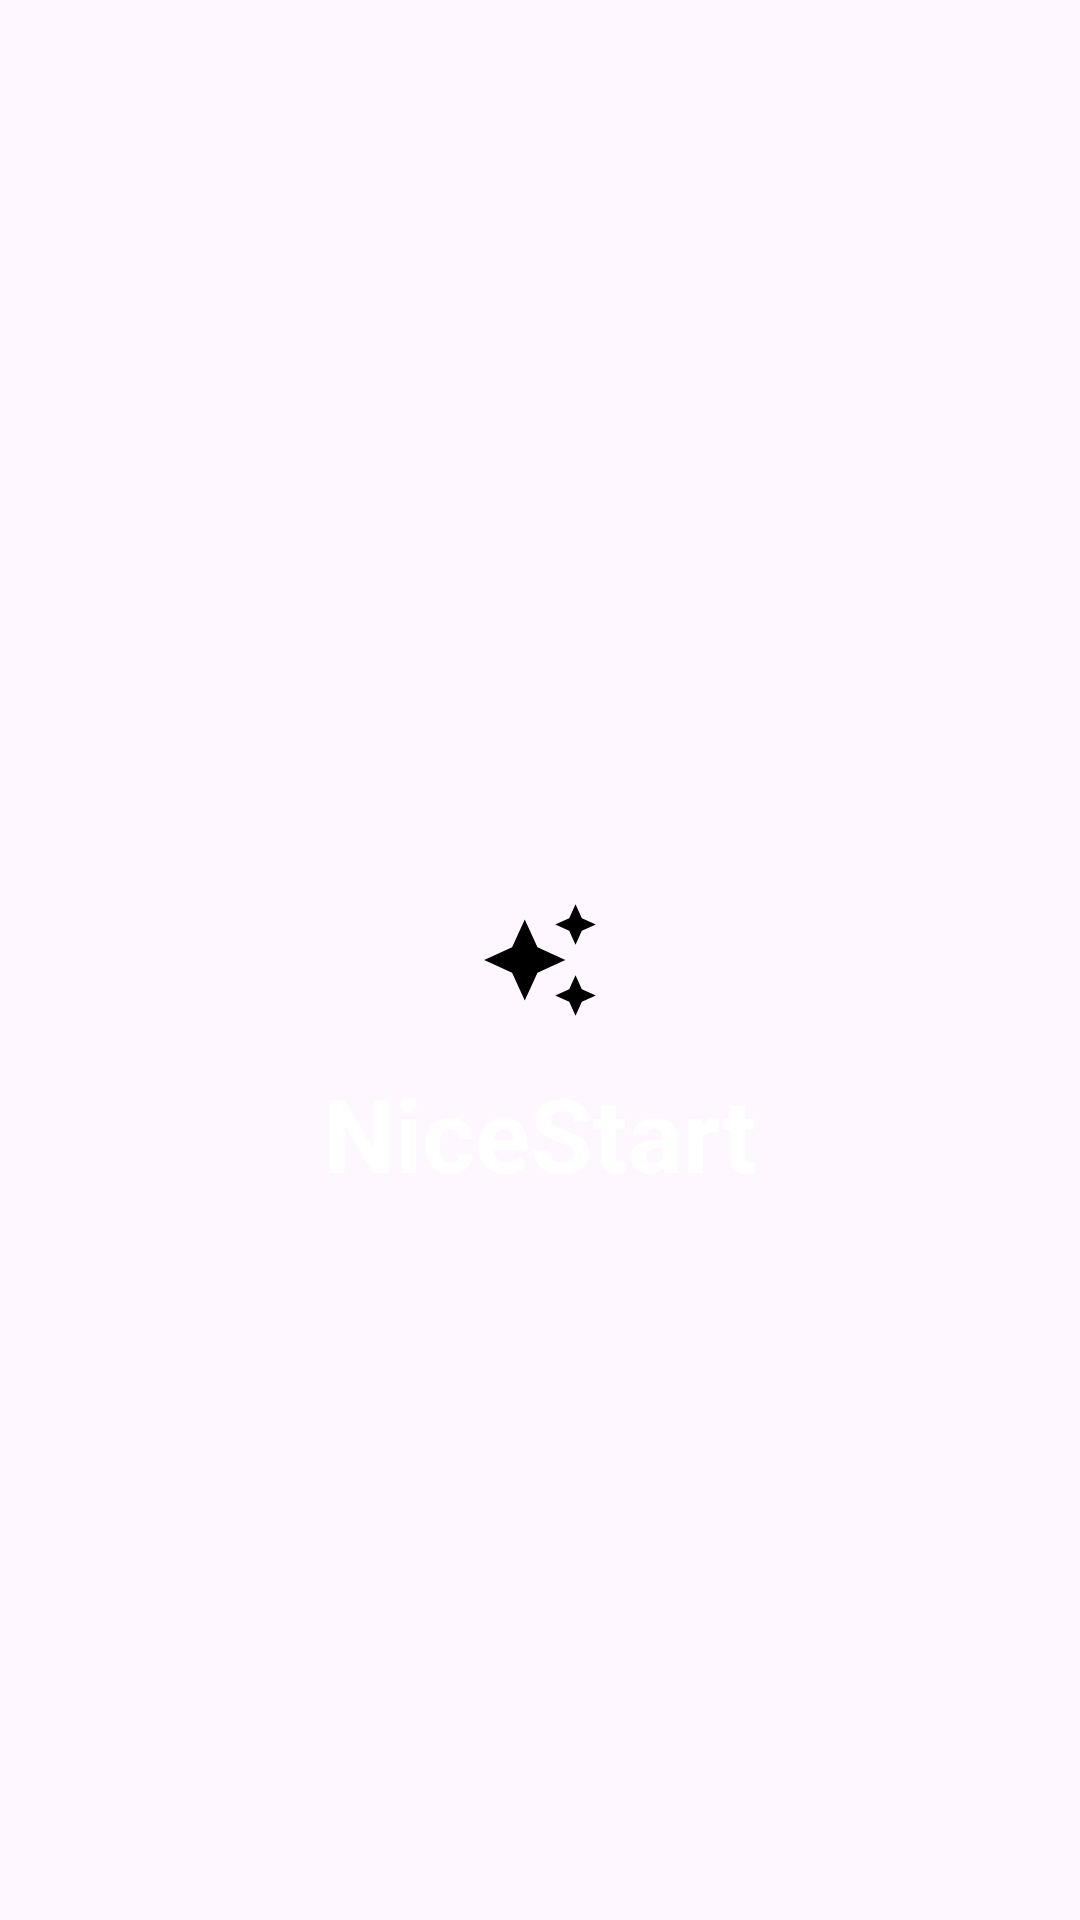

Here is an Android app screen rendered from its layout file. Give the layout XML and the strings, colors and styles it references.
<!-- AndroidManifest.xml: application theme Theme.NiceStart -->
<!-- res/layout/activity_splash.xml -->
<?xml version="1.0" encoding="utf-8"?>
<androidx.constraintlayout.widget.ConstraintLayout xmlns:android="http://schemas.android.com/apk/res/android"
    xmlns:app="http://schemas.android.com/apk/res-auto"
    xmlns:tools="http://schemas.android.com/tools"
    android:id="@+id/main"
    android:layout_width="match_parent"
    android:layout_height="match_parent"
    tools:context=".Splash"
    android:background="@color/rosa_pas"
    >

    <ImageView
        android:id="@+id/logo"
        android:layout_width="wrap_content"
        android:layout_height="wrap_content"
        android:src="@drawable/ic_icono_foreground"
        app:layout_constraintEnd_toEndOf="@id/main"
        app:layout_constraintStart_toStartOf="@id/main"
        app:layout_constraintTop_toTopOf="@id/main"
        app:layout_constraintBottom_toBottomOf="@id/main">

    </ImageView>

    <TextView
        android:id="@+id/textView"
        android:layout_width="wrap_content"
        android:layout_height="wrap_content"

        android:text="NiceStart"
        android:textAlignment="center"
        android:textColor="#FFFFFF"
        android:textSize="34sp"
        android:textStyle="bold"
        app:layout_constraintEnd_toEndOf="@id/main"
        app:layout_constraintStart_toStartOf="@id/main"
        app:layout_constraintTop_toBottomOf="@id/logo" />

</androidx.constraintlayout.widget.ConstraintLayout>
<!-- resources referenced by this layout -->
<resources>
  <!-- drawable ic_icono_foreground (drawable) -->
  <vector xmlns:android="http://schemas.android.com/apk/res/android"
      android:width="70dp"
      android:height="70dp"
      android:viewportWidth="24"
      android:viewportHeight="24"
      android:tint="#000000">
    <group android:scaleX="0.58"
        android:scaleY="0.58"
        android:translateX="5.04"
        android:translateY="5.04">
      <path
          android:fillColor="@android:color/white"
          android:pathData="M19,9l1.25,-2.75L23,5l-2.75,-1.25L19,1l-1.25,2.75L15,5l2.75,1.25L19,9zM11.5,9.5L9,4 6.5,9.5 1,12l5.5,2.5L9,20l2.5,-5.5L17,12l-5.5,-2.5zM19,15l-1.25,2.75L15,19l2.75,1.25L19,23l1.25,-2.75L23,19l-2.75,-1.25L19,15z"/>
    </group>
  </vector>
  <style name="Theme.NiceStart" parent="Base.Theme.NiceStart" />
  <style name="Base.Theme.NiceStart" parent="Theme.Material3.DayNight.NoActionBar">
          
          
      </style>
</resources>
